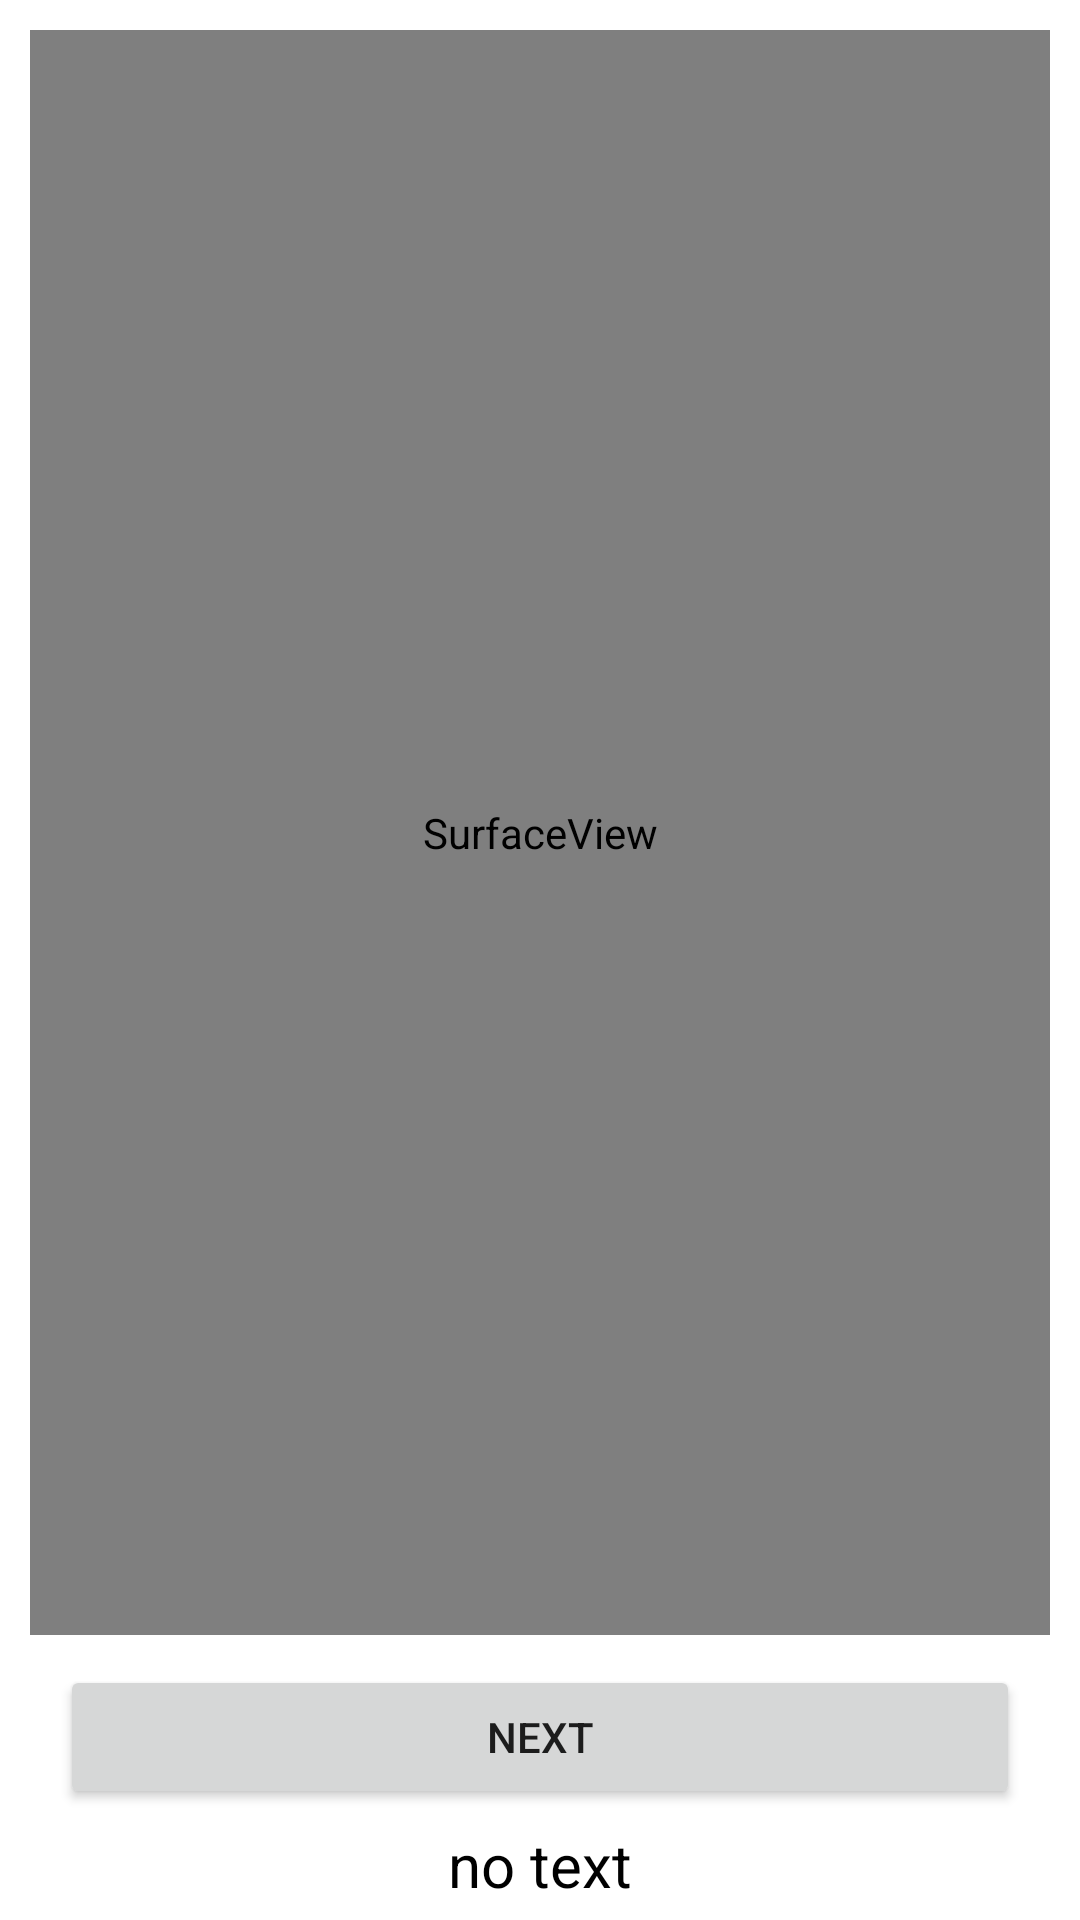

This screen was rendered from an Android layout file. Write that file and the resources it references.
<!-- AndroidManifest.xml: application theme Theme.AiProject -->
<!-- res/layout/activity_main.xml -->
<?xml version="1.0" encoding="utf-8"?>
<androidx.constraintlayout.widget.ConstraintLayout xmlns:android="http://schemas.android.com/apk/res/android"
    xmlns:app="http://schemas.android.com/apk/res-auto"
    xmlns:tools="http://schemas.android.com/tools"
    android:layout_width="match_parent"
    android:layout_height="match_parent"
    tools:context=".MainActivity">

    <SurfaceView
        android:layout_margin="10dp"
        android:focusableInTouchMode="true"
        android:fitsSystemWindows="true"
        android:id="@+id/surface_view"
        android:layout_width="match_parent"
        android:layout_height="0dp"
        app:layout_constraintBottom_toTopOf="@+id/nextact"
        app:layout_constraintHorizontal_bias="0.0"
        app:layout_constraintLeft_toLeftOf="parent"
        app:layout_constraintRight_toRightOf="parent"
        app:layout_constraintTop_toTopOf="parent" />

    <Button
        android:id="@+id/nextact"
        android:layout_width="match_parent"
        android:layout_height="wrap_content"
        android:layout_marginHorizontal="20dp"
        android:text="next"
        app:layout_constraintBottom_toTopOf="@+id/text_view"
        app:layout_constraintEnd_toEndOf="parent"
        app:layout_constraintHorizontal_bias="0.5"
        app:layout_constraintStart_toStartOf="parent" />

    <TextView
        android:id="@+id/text_view"
        android:layout_width="match_parent"
        android:layout_height="wrap_content"
        android:text="no text"
        android:textAlignment="center"
        android:textColor="@color/black"
        android:textSize="20sp"
        android:maxHeight="200dp"
        android:gravity="center_horizontal"
        android:autoSizeTextType="uniform"
        android:padding="5dp"
        app:layout_constraintBottom_toBottomOf="parent"
        app:layout_constraintEnd_toEndOf="parent"
        app:layout_constraintHorizontal_bias="0.5"
        app:layout_constraintStart_toStartOf="parent" />

</androidx.constraintlayout.widget.ConstraintLayout>
<!-- resources referenced by this layout -->
<resources>
  <style name="Theme.AiProject" parent="Theme.MaterialComponents.DayNight.DarkActionBar">
          
          <item name="colorPrimary">@color/purple_500</item>
          <item name="colorPrimaryVariant">@color/purple_700</item>
          <item name="colorOnPrimary">@color/white</item>
          
          <item name="colorSecondary">@color/teal_200</item>
          <item name="colorSecondaryVariant">@color/teal_700</item>
          <item name="colorOnSecondary">@color/black</item>
          
          <item name="android:statusBarColor" tools:targetApi="l">?attr/colorPrimaryVariant</item>
          
      </style>
  <!-- not gathered from this repository: default colours our renderer supplied (Android Studio template values) -->
  <color name="purple_500">#FF6200EE</color>
  <color name="purple_700">#FF3700B3</color>
  <color name="teal_200">#FF03DAC5</color>
  <color name="teal_700">#FF018786</color>
  <color name="black">#FF000000</color>
  <color name="white">#FFFFFFFF</color>
</resources>
